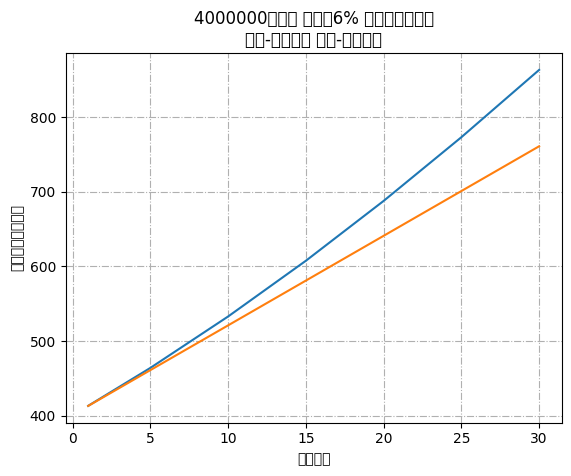

Recreate this plot in Python.
### Day1 住房贷款 图表1 ###

import matplotlib.pyplot as plt
import matplotlib as mpl                      # 通用字体设置
mpl.rcParams['font.sans-serif'] = ['SimHei']  #设置简黑字体

A = 4000000     #总贷款额
Y = 10          #贷款年份
C = C1 = 0      #等额本息、等额本金总还款
B = B1 = 0      #等额本息、等额本金总利息  
R = 0.06        #年利率 
m = R/12        #月利率
n = 12*Y        #总还款期数
d = A/n         #等额本金每月本金还款

title = str(A) + '万贷款 年利率'+str(int(R*100))+'% 总还款额示意图\n蓝色-等额本息 黄色-等额本金'
plt.title(title)
plt.xlabel('贷款年份')
plt.ylabel('总还款额（万元）')
plt.grid(linestyle='-.')

#print("### 等额本息",Y,"年 ###")     #等额本息
#C = A*R*Y*pow(1+m,n) / (pow(1+m,n)-1)

#print("### 等额本金",Y,"年 ###")     #等额本金 
#C1 = A*(2+m*n+m)/2

A = int(A/10000)                #贷款400万
pic_x = [1,5,10,15,20,25,30]    # 年份
pic_y = [A*R*i*pow(1+m,i*12)/(pow(1+m,i*12)-1) for i in pic_x] # 万元
pic_y1= [A*(2+m*i*12+m)/2 for i in pic_x]

plt.plot(pic_x,pic_y)
plt.plot(pic_x,pic_y1)
plt.show()
